Labelled photos from "Vignomungo", an image-classification folder in JothiSakthi24/Vignomungo. The possible labels are: cercospora leaf spot, healthy, insect damage, leaf crinkle, yellow mosaic.

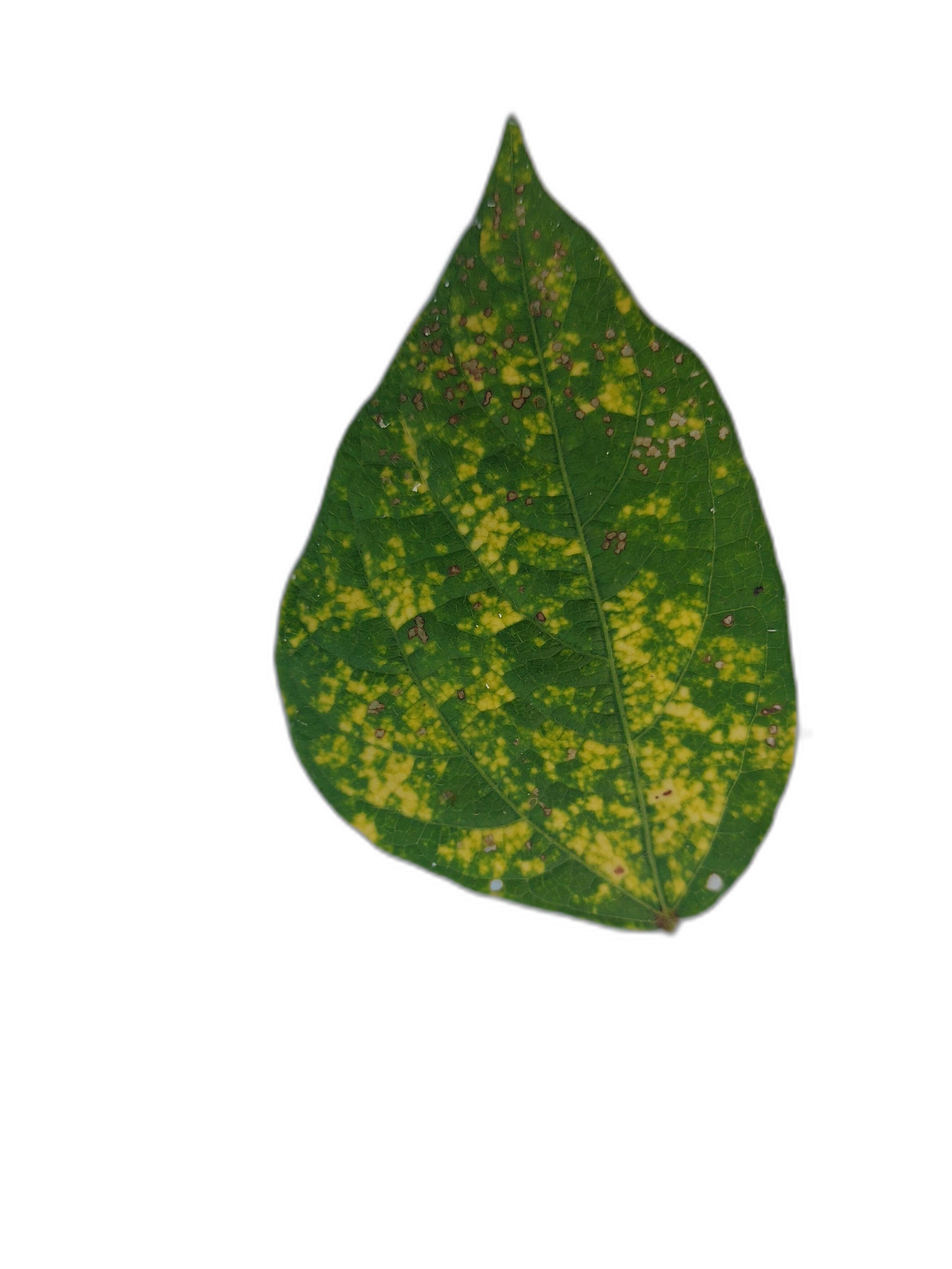
Label: yellow mosaic

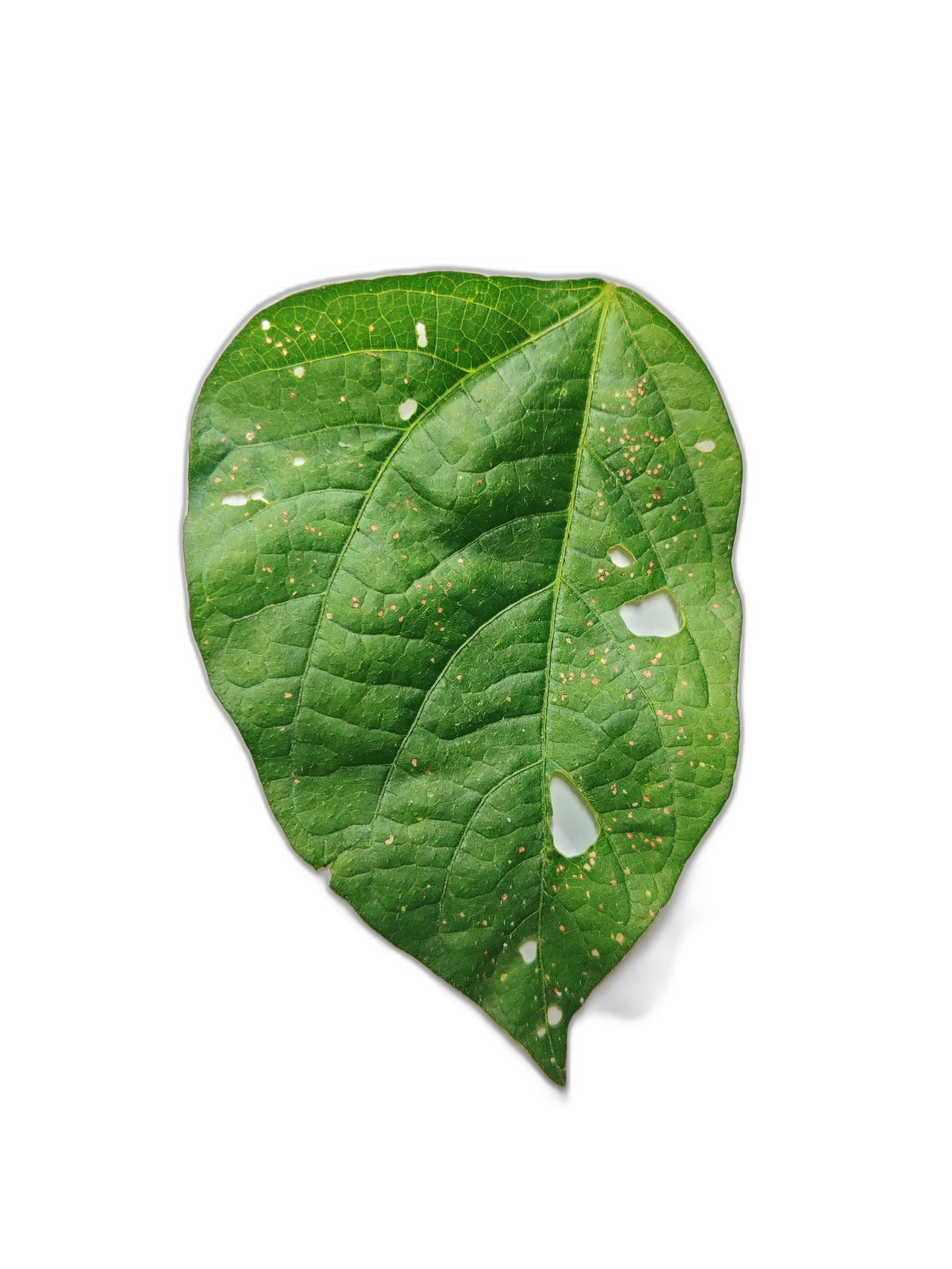
Label: cercospora leaf spot

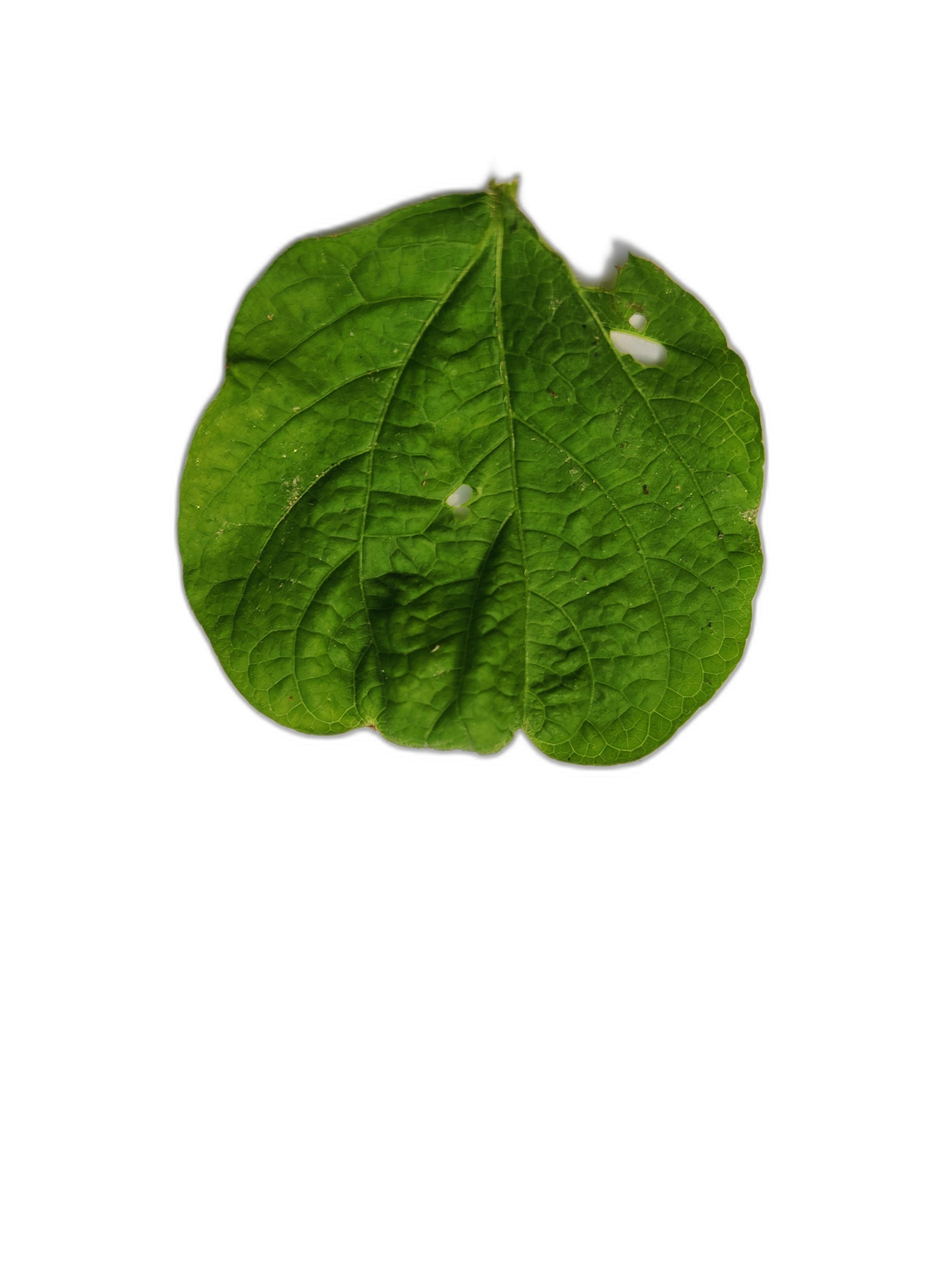
Label: leaf crinkle

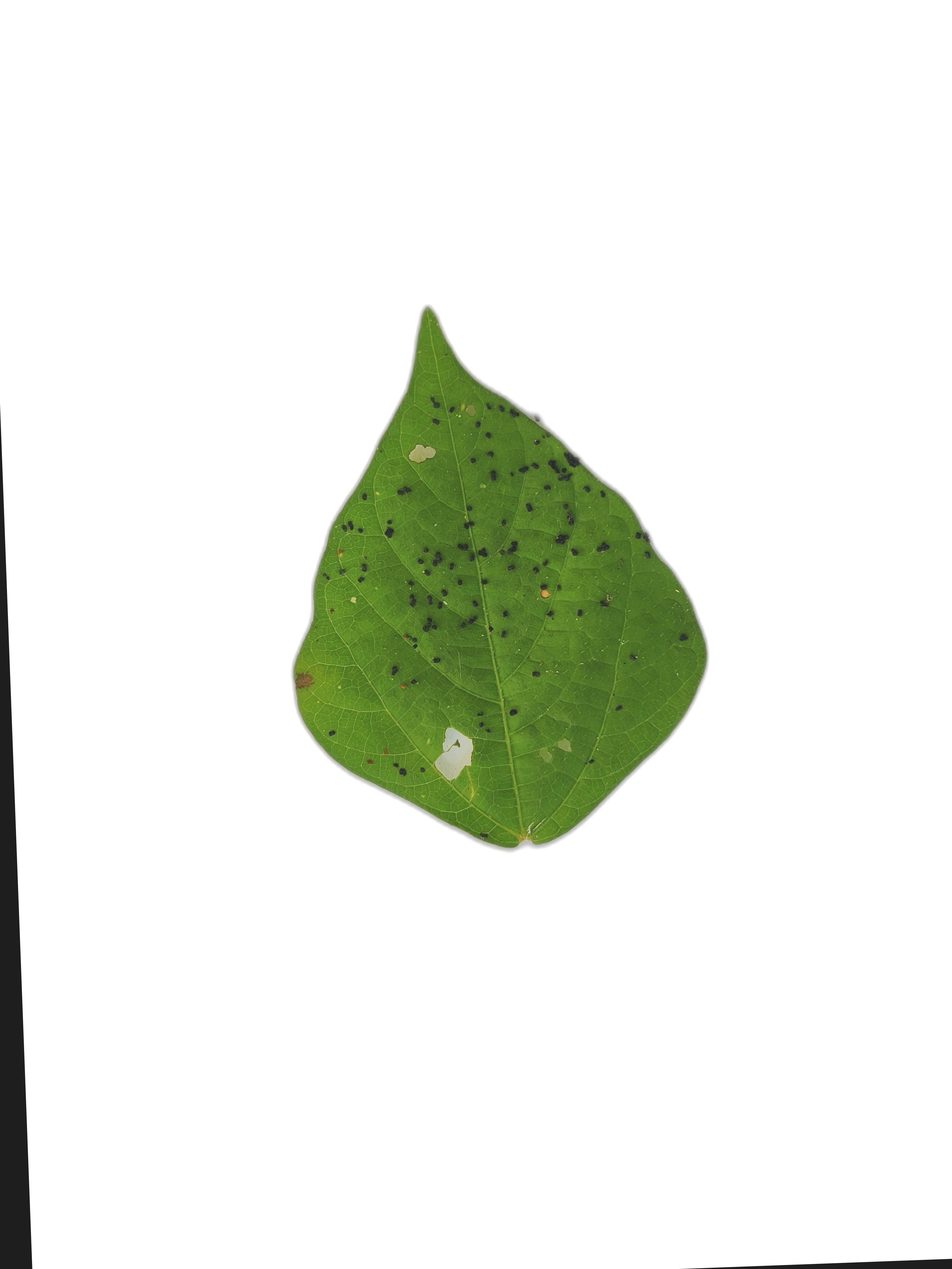
Label: insect damage

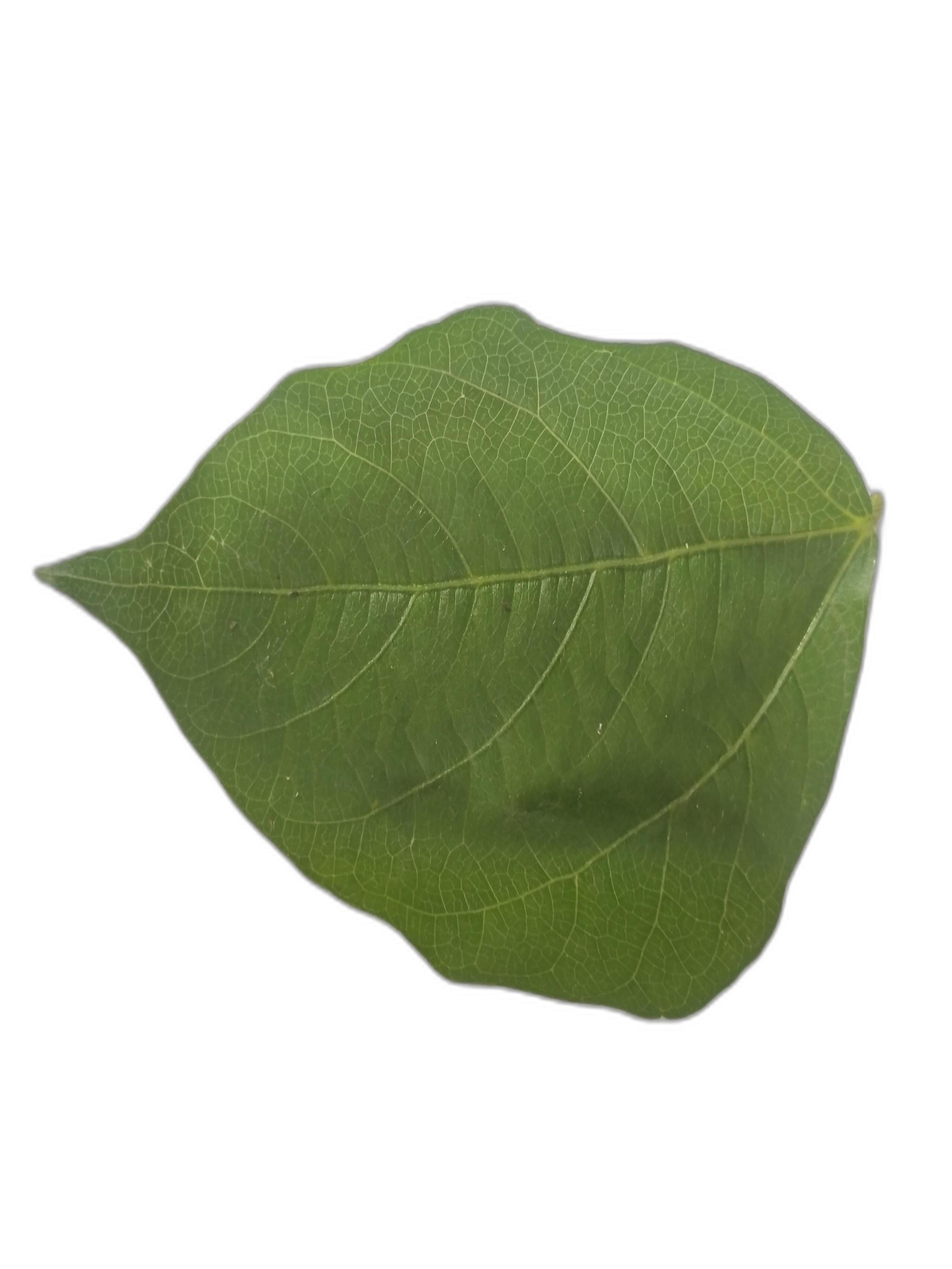
Label: healthy

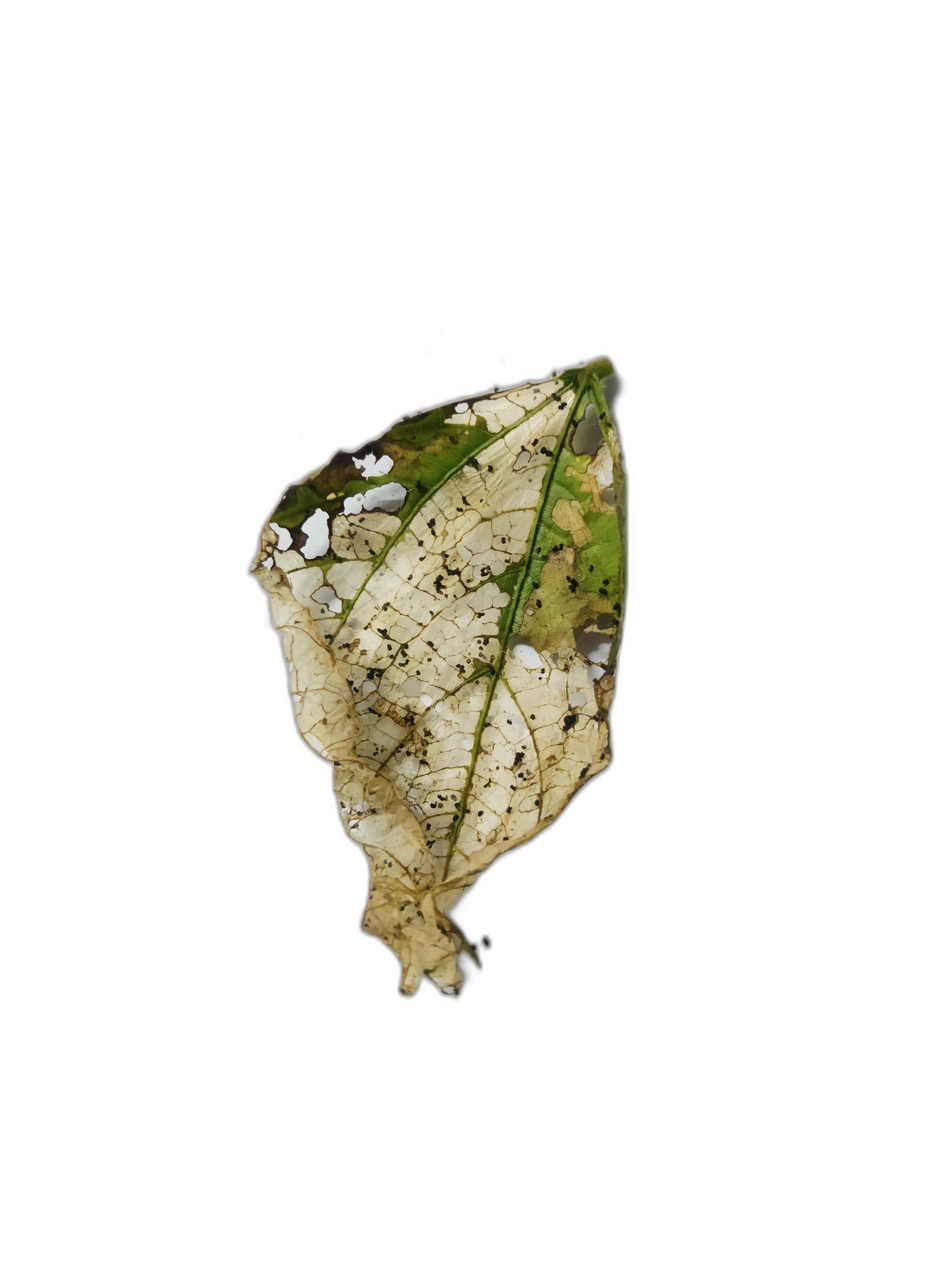
Label: insect damage
